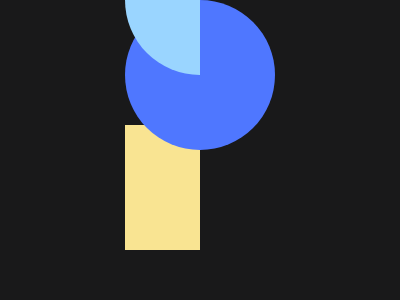

Write a web page that renders exactly this picture using CSS.

<!DOCTYPE html>
<html>
  <head>
    <title>Desafio 53</title>
    <style>
      body {
        width: 400px;
        height: 300px;
        background: #19191a;
        margin: 0;
      }
      #ret {
        background: #f9e492;
        position: fixed;
        width: 75px;
        height: 125px;
        left: 125px;
        top: 125px;
      }

      #circle {
        background: #4f77ff;
        position: fixed;
        width: 150px;
        height: 150px;
        left: 125px;
        top: 50;
        border-radius: 50%;
      }

      #semiCircle {
        background: #9ad5ff;
        position: fixed;
        width: 150px;
        height: 150px;
        left: 50px;
        top: 125;
        clip-path: circle(75px at 150px 00px);
      }
    </style>
  </head>
  <body>
    <div id="ret"></div>
    <div id="circle"></div>
    <div id="semiCircle"></div>
  </body>
</html>
